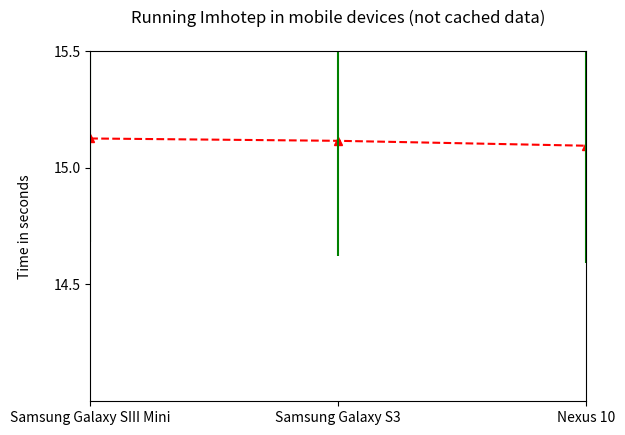

This chart was generated by the following Python code:
#!/usr/bin/env python
import matplotlib
matplotlib.rcParams['legend.fancybox'] = True
import matplotlib.pyplot as plt
import numpy as np


#data
x = [1, 2, 3]
no_cached = [15.125, 15.115, 15.094] 
labels = ['Samsung Galaxy SIII Mini', 'Samsung Galaxy S3', 'Nexus 10']

#error data
no_cached_err = [0.445, 0.492, 0.501]


#plot data
p1, = plt.plot(x, no_cached, linestyle="dashed", marker="^", color="red")

#plot only errorbars
plt.errorbar(x, no_cached, yerr=no_cached_err, linestyle="None", marker="None", color="green")

#configure  X axes
plt.xlim(1,3)
plt.xticks([1, 2, 3])

#configure  Y axes
plt.ylim(14.0, 15.5)
plt.yticks([14.5, 15.0, 15.5])

#labels
#plt.xlabel('\n' + 'Instances')
plt.ylabel('Time in seconds' + '\n')

#title
plt.title('Running Imhotep in mobile devices (not cached data)' + '\n')

#show plot

plt.xticks(x, labels, rotation='horizontal')
# Pad margins so that markers don't get clipped by the axes
plt.margins(0.2)
plt.subplots_adjust(bottom=0.15)


#save plot
plt.savefig('imhotep_comparison_not_cached.pdf')

plt.show()
